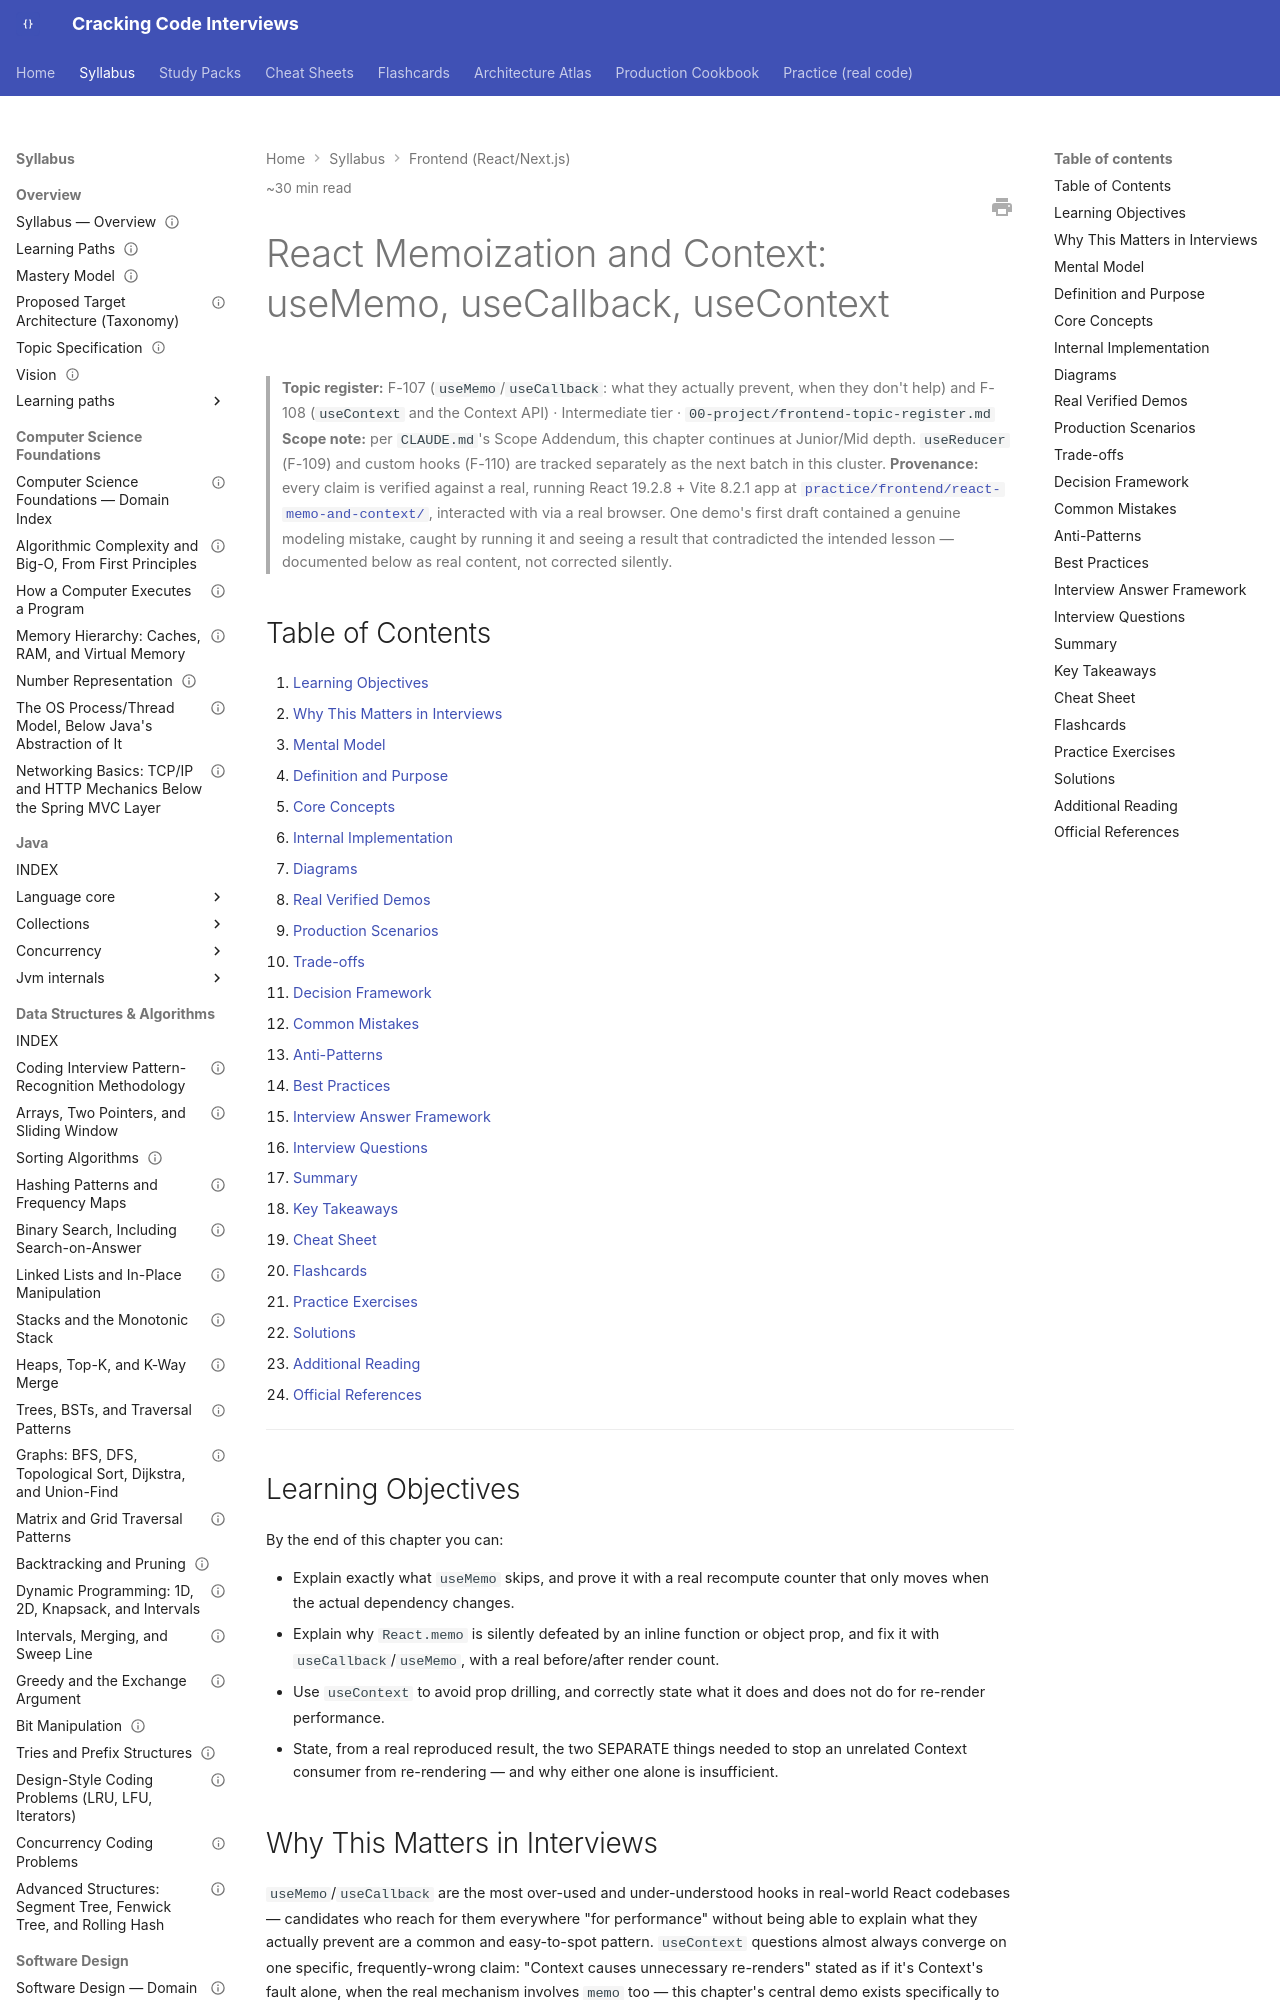

repository: JuanMelendres/cracking-code-interviews · page: syllabus/21-frontend-web/react-usememo-usecallback-and-usecontext/index.html · generator: mkdocs

---
title: "React Memoization and Context: useMemo, useCallback, useContext"
slug: react-usememo-usecallback-and-usecontext
document_type: handbook-chapter
domain: 21-frontend-web
status: canonical
version: 1.0
last_updated: 2026-09-05
source_history:
  - handbook/frontend/react-usememo-usecallback-and-usecontext.md
topic_id: F-107/F-108
mastery_levels_covered:
  - L2
  - L3
difficulty:
  - intermediate
target_levels:
  - junior
  - mid
estimated_reading_minutes: 30
prerequisites:
  - react-hooks-useeffect-and-useref.md
related:
  - ../../00-project/frontend-topic-register.md
official_references:
  - https://react.dev/reference/react/useMemo
  - https://react.dev/reference/react/useCallback
  - https://react.dev/reference/react/useContext
  - https://react.dev/reference/react/memo
---

# React Memoization and Context: useMemo, useCallback, useContext

> **Topic register:** F-107 (`useMemo`/`useCallback`: what they actually prevent, when they don't help) and F-108 (`useContext` and the Context API) · Intermediate tier · `00-project/frontend-topic-register.md`
> **Scope note:** per `CLAUDE.md`'s Scope Addendum, this chapter continues at Junior/Mid depth. `useReducer` (F-109) and custom hooks (F-110) are tracked separately as the next batch in this cluster.
> **Provenance:** every claim is verified against a real, running React 19.2.8 + Vite 8.2.1 app at [`practice/frontend/react-memo-and-context/`](../../practice/frontend/react-memo-and-context/), interacted with via a real browser. One demo's first draft contained a genuine modeling mistake, caught by running it and seeing a result that contradicted the intended lesson — documented below as real content, not corrected silently.

## Table of Contents

1. [Learning Objectives](#learning-objectives)
2. [Why This Matters in Interviews](#why-this-matters-in-interviews)
3. [Mental Model](#mental-model)
4. [Definition and Purpose](#definition-and-purpose)
5. [Core Concepts](#core-concepts)
6. [Internal Implementation](#internal-implementation)
7. [Diagrams](#diagrams)
8. [Real Verified Demos](#real-verified-demos)
9. [Production Scenarios](#production-scenarios)
10. [Trade-offs](#trade-offs)
11. [Decision Framework](#decision-framework)
12. [Common Mistakes](#common-mistakes)
13. [Anti-Patterns](#anti-patterns)
14. [Best Practices](#best-practices)
15. [Interview Answer Framework](#interview-answer-framework)
16. [Interview Questions](#interview-questions)
17. [Summary](#summary)
18. [Key Takeaways](#key-takeaways)
19. [Cheat Sheet](#cheat-sheet)
20. [Flashcards](#flashcards)
21. [Practice Exercises](#practice-exercises)
22. [Solutions](#solutions)
23. [Additional Reading](#additional-reading)
24. [Official References](#official-references)

---

## Learning Objectives

By the end of this chapter you can:

- Explain exactly what `useMemo` skips, and prove it with a real recompute counter that only moves when the actual dependency changes.
- Explain why `React.memo` is silently defeated by an inline function or object prop, and fix it with `useCallback`/`useMemo`, with a real before/after render count.
- Use `useContext` to avoid prop drilling, and correctly state what it does and does not do for re-render performance.
- State, from a real reproduced result, the two SEPARATE things needed to stop an unrelated Context consumer from re-rendering — and why either one alone is insufficient.

## Why This Matters in Interviews

`useMemo`/`useCallback` are the most over-used and under-understood hooks in real-world React codebases — candidates who reach for them everywhere "for performance" without being able to explain what they actually prevent are a common and easy-to-spot pattern. `useContext` questions almost always converge on one specific, frequently-wrong claim: "Context causes unnecessary re-renders" stated as if it's Context's fault alone, when the real mechanism involves `memo` too — this chapter's central demo exists specifically to get that exact nuance right, with a real, previously-wrong first attempt corrected in front of you.
